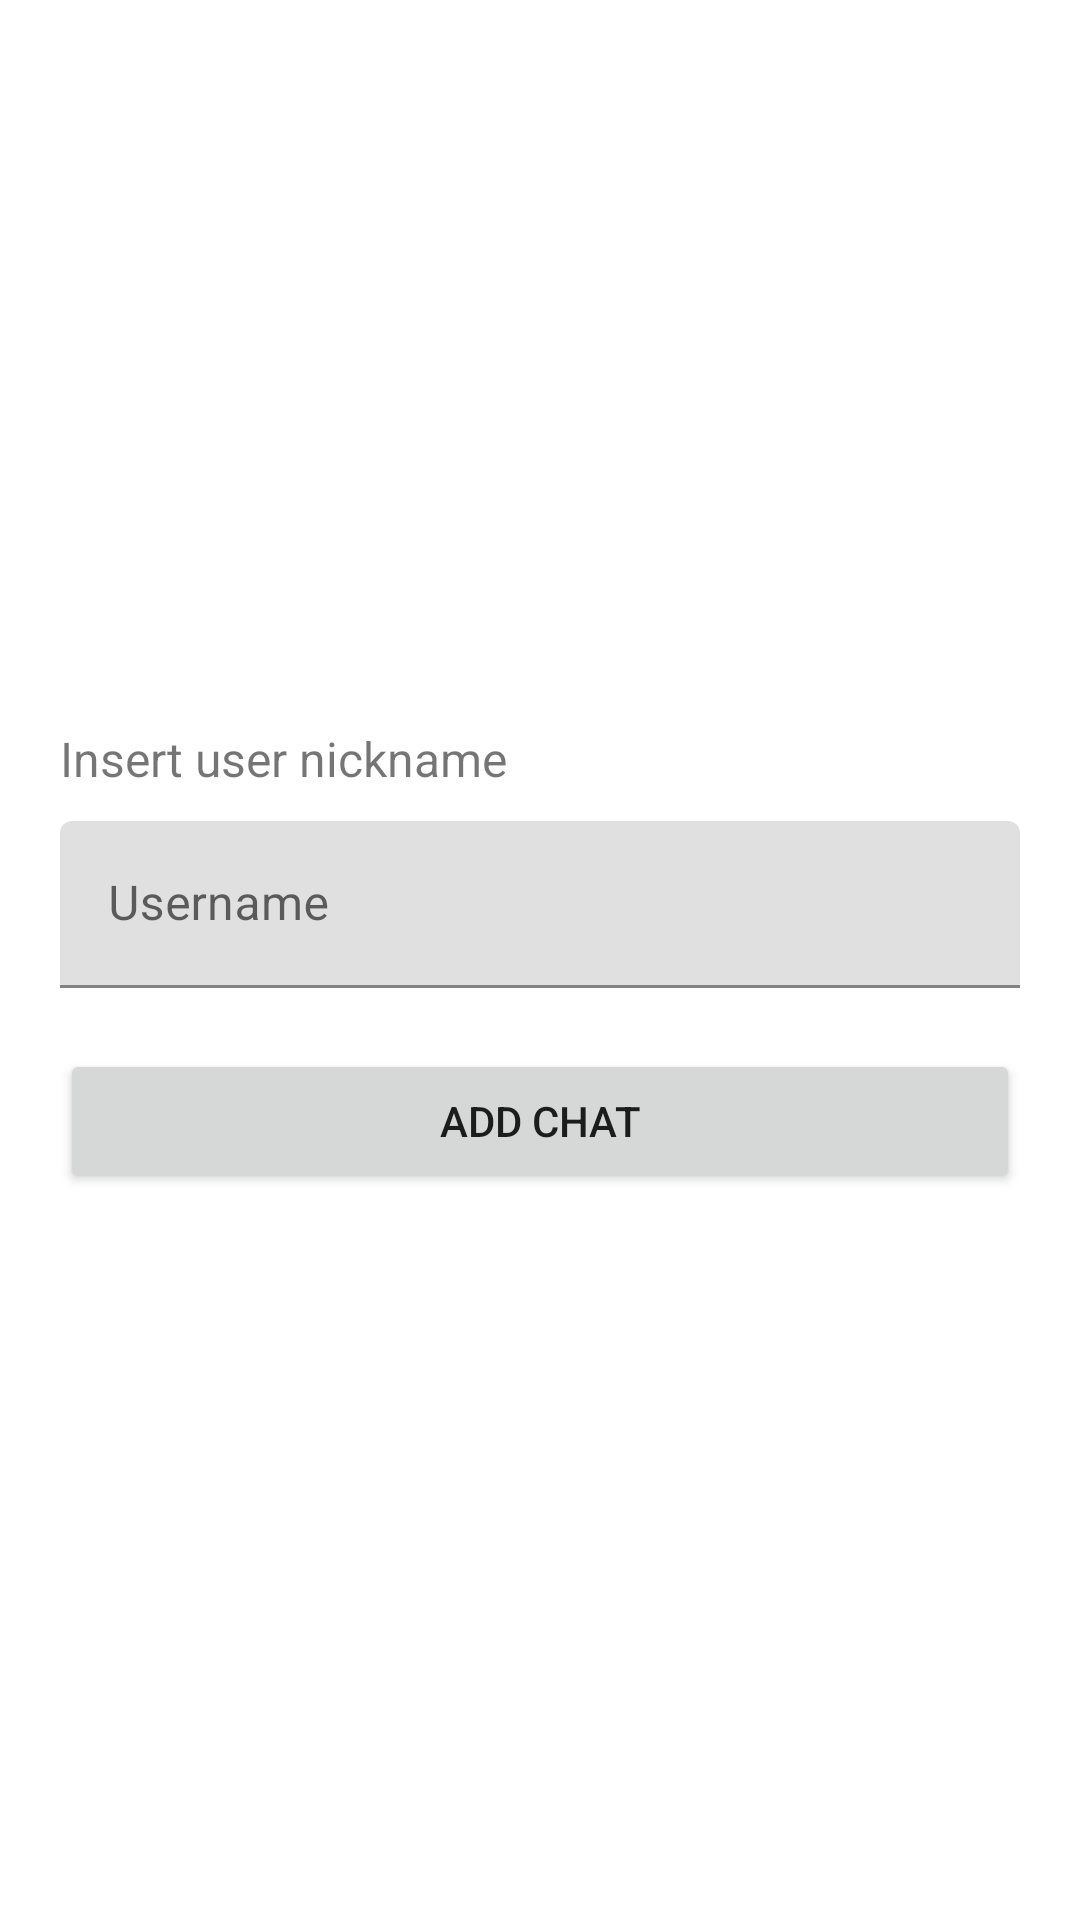

Here is an Android app screen rendered from its layout file. Give the layout XML and the strings, colors and styles it references.
<!-- AndroidManifest.xml: application theme AppTheme -->
<!-- res/layout/fragment_new_chat.xml -->
<?xml version="1.0" encoding="utf-8"?>
<FrameLayout xmlns:android="http://schemas.android.com/apk/res/android"
    xmlns:app="http://schemas.android.com/apk/res-auto"
    xmlns:tools="http://schemas.android.com/tools"
    android:layout_width="match_parent"
    android:layout_height="match_parent"
    tools:context=".fragments.NewChatFragment">

    <RelativeLayout
        android:layout_width="match_parent"
        android:layout_height="match_parent"
        android:gravity="center"
        android:padding="20dp">

        <TextView
            android:id="@+id/label_Nickname"
            android:layout_width="wrap_content"
            android:layout_height="wrap_content"
            android:paddingBottom="10dp"
            android:textSize="16dp"
            android:text="Insert user nickname" />

        <com.google.android.material.textfield.TextInputLayout
            android:id="@+id/add_Chat_Username_Label"
            android:layout_width="match_parent"
            android:layout_height="wrap_content"
            android:hint="@string/username"
            android:layout_below="@id/label_Nickname"
            app:errorEnabled="true">

            <com.google.android.material.textfield.TextInputEditText
                android:id="@+id/add_Chat_Username"
                android:layout_width="match_parent"
                android:layout_height="wrap_content"
                android:singleLine="true" />
        </com.google.android.material.textfield.TextInputLayout>


        <Button
            android:id="@+id/add_new_chat_button"
            android:layout_width="match_parent"
            android:layout_height="wrap_content"
            android:layout_below="@+id/add_Chat_Username_Label"
            android:text="Add chat"
            />

    </RelativeLayout>


</FrameLayout>
<!-- resources referenced by this layout -->
<resources>
  <string name="username">Username</string>
  <style name="AppTheme" parent="Theme.MaterialComponents.Light.NoActionBar">
          
          <item name="colorPrimary">@color/colorPrimary</item>
          <item name="colorPrimaryDark">@color/colorPrimaryDark</item>
          <item name="colorAccent">@color/colorAccent</item>
  
      </style>
  <color name="colorPrimary">#cc2900</color>
  <color name="colorPrimaryDark">#cc2900</color>
  <color name="colorAccent">#f2f2f2</color>
</resources>
